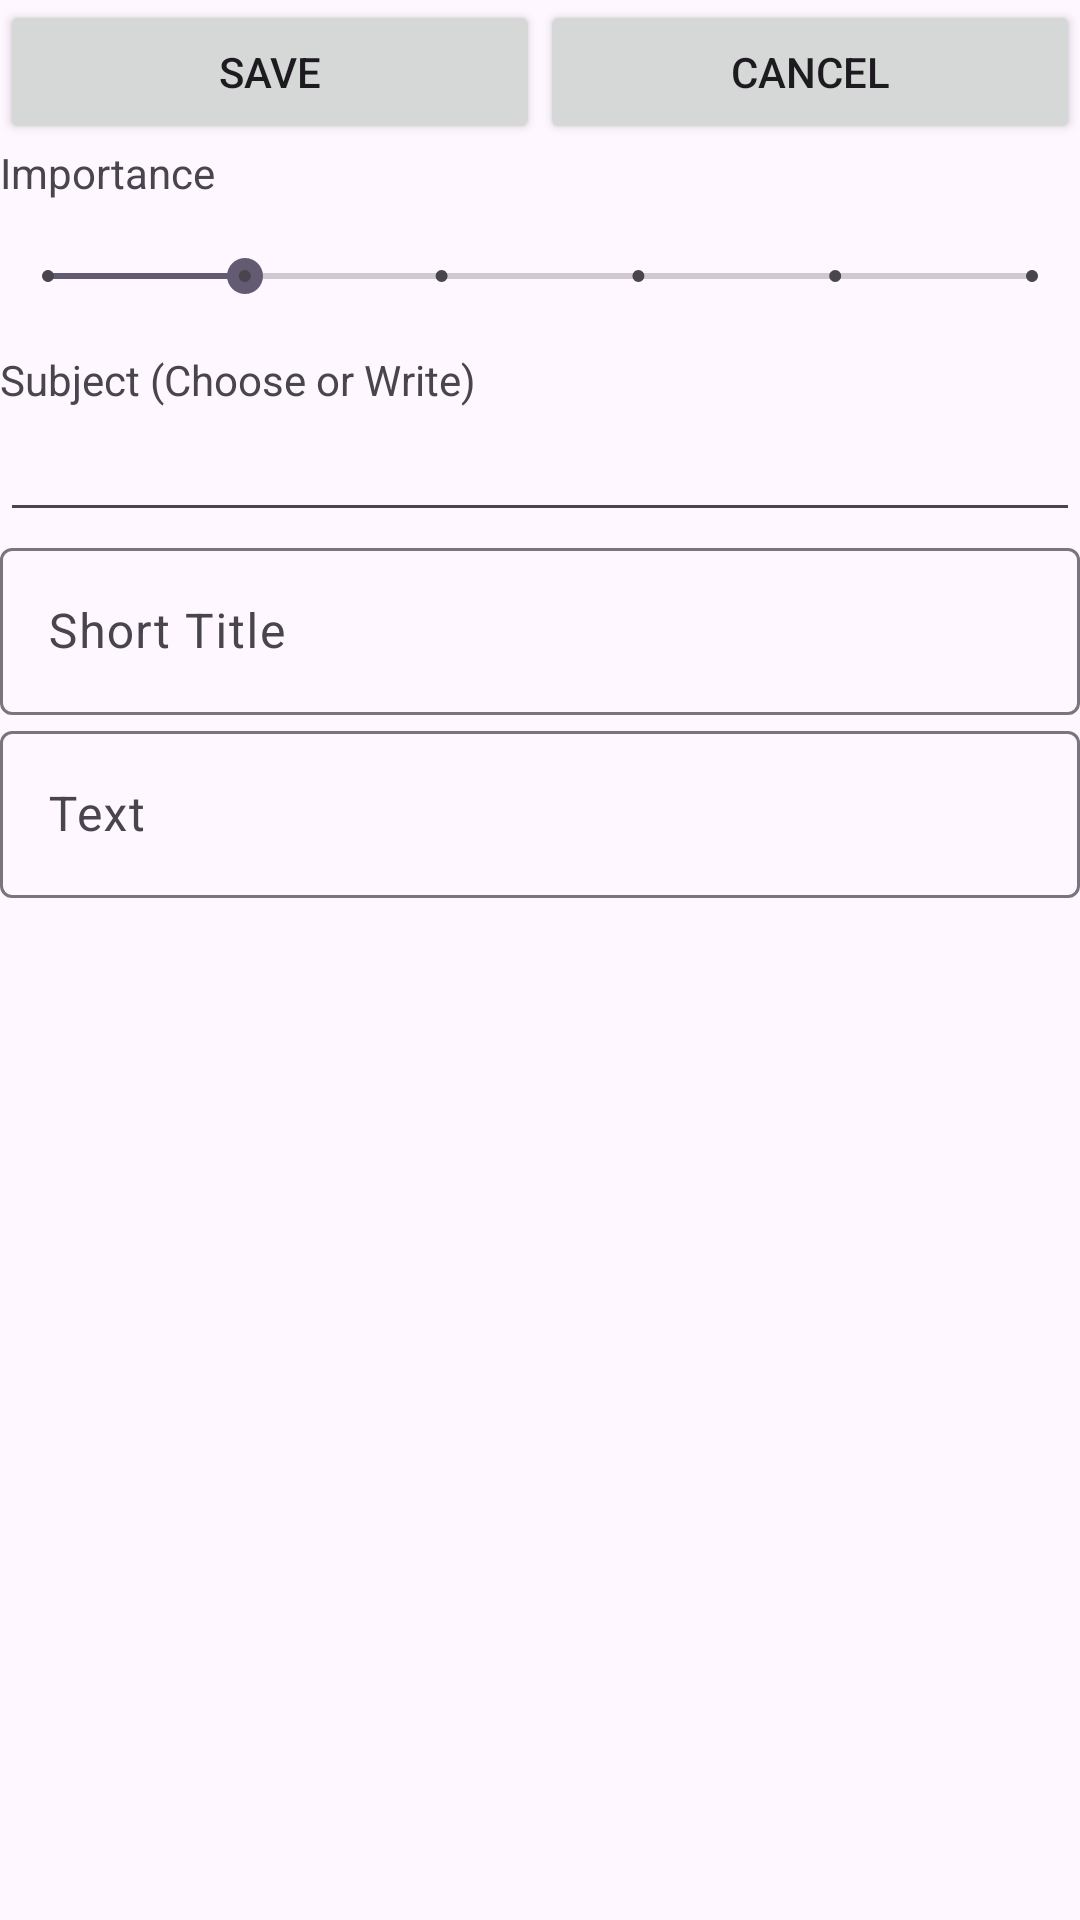

Reconstruct the res/layout file that produces this screen, plus the resources it refers to.
<!-- AndroidManifest.xml: application theme Theme.AliFinalProject -->
<!-- res/layout/activity_add_task.xml -->
<?xml version="1.0" encoding="utf-8"?>
<RelativeLayout xmlns:android="http://schemas.android.com/apk/res/android"
    xmlns:app="http://schemas.android.com/apk/res-auto"
    xmlns:tools="http://schemas.android.com/tools"
    android:id="@+id/main"
    android:layout_width="match_parent"
    android:layout_height="match_parent"
    tools:context=".AddTaskActivity">

    <LinearLayout
        android:layout_width="match_parent"
        android:layout_height="wrap_content"
        android:orientation="vertical">

        <LinearLayout
            android:layout_width="match_parent"
            android:layout_height="match_parent"
            android:orientation="horizontal">

            <Button
                android:id="@+id/btnSaveTask"
                android:layout_width="wrap_content"
                android:layout_height="wrap_content"
                android:layout_weight="1"
                android:text="SAVE" />

            <Button
                android:id="@+id/btnCancelTask"
                android:layout_width="wrap_content"
                android:layout_height="wrap_content"
                android:layout_weight="1"
                android:text="CANCEL" />

        </LinearLayout>

        <TextView
            android:id="@+id/tvImportance"
            android:layout_width="match_parent"
            android:layout_height="wrap_content"
            android:text="Importance" />

        <SeekBar
            android:id="@+id/skbrImportance"
            style="@style/Widget.AppCompat.SeekBar.Discrete"
            android:layout_width="match_parent"
            android:layout_height="50dp"
            android:max="5"
            android:progress="1" />

        <TextView
            android:id="@+id/textView2"
            android:layout_width="match_parent"
            android:layout_height="wrap_content"
            android:text="Subject (Choose or Write)" />

        <AutoCompleteTextView
            android:id="@+id/etSubject"
            android:layout_width="match_parent"
            android:layout_height="wrap_content" />

        <com.google.android.material.textfield.TextInputLayout
            android:layout_width="match_parent"
            android:layout_height="match_parent">

            <com.google.android.material.textfield.TextInputEditText
                android:id="@+id/etShortTitle"
                android:layout_width="match_parent"
                android:layout_height="wrap_content"
                android:hint="Short Title" />
        </com.google.android.material.textfield.TextInputLayout>

        <com.google.android.material.textfield.TextInputLayout
            android:layout_width="match_parent"
            android:layout_height="match_parent">

            <com.google.android.material.textfield.TextInputEditText
                android:id="@+id/etText"
                android:layout_width="match_parent"
                android:layout_height="wrap_content"
                android:hint="Text" />
        </com.google.android.material.textfield.TextInputLayout>

    </LinearLayout>
</RelativeLayout>
<!-- resources referenced by this layout -->
<resources>
  <style name="Theme.AliFinalProject" parent="Base.Theme.AliFinalProject" />
  <style name="Base.Theme.AliFinalProject" parent="Theme.Material3.DayNight.NoActionBar">
          
          
      </style>
</resources>
